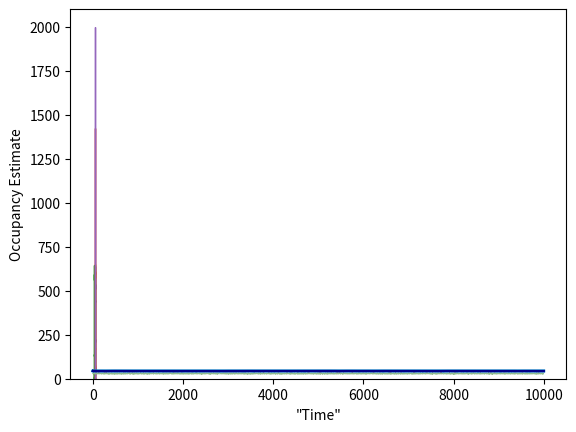

Generate this figure with matplotlib:
import numpy as np
import matplotlib.pyplot as plt
import math
import scipy.stats as sp


def clamp(n, minn, maxn):
    return max(min(maxn, n), minn)



class SensorEstimator:
    def __init__(self, sensor_id, buffer_size=5, confidence_decay=10, confidence_scaling_factor=10):
        self.sensor_id = sensor_id
        self.buffer_size = buffer_size
        self.confidence_decay = confidence_decay
        self.confidence_scaling_factor = confidence_scaling_factor
        self.buffer = []
        self.count = 0.0
        self.confidence = 0.0001

    def update(self, new_count, new_confidence):
        # Update buffer
        self.buffer.append((new_count, new_confidence))
        if len(self.buffer) > self.buffer_size:
            self.buffer.pop(0)

        # Filter out less confident values
        filtered_buffer = [(count, confidence) for count, confidence in self.buffer if confidence >= 0.01]

        if not filtered_buffer:
            return  # Skip update if there are no confident values in the buffer

        # Calculate the rolling weighted average based on the filtered buffer data
        weighted_sum_counts = sum(count * confidence for count, confidence in filtered_buffer)
        sum_weights = sum(confidence for _, confidence in filtered_buffer)

        # Update the count as a rolling weighted average
        self.count = weighted_sum_counts / (sum_weights + 1e-8)

        # Update confidence based on the proximity of predicted and received values
        proximity_factor = 1 - (abs(self.count - new_count)) / (self.count)
        self.confidence = ((self.confidence * self.confidence_decay) + (proximity_factor * new_confidence) * self.confidence_scaling_factor) / (self.confidence_decay)  # Updated confidence calculation

        # Print intermediate results
        print(f"Sensor {self.sensor_id}: Predicted Count: {self.count:.2f}, Confidence: {self.confidence:.2f}")
        print("Updated Combined Count:", self.count)
        print("----------------------")


# Initialize sensors with buffer size
sensor1 = SensorEstimator(sensor_id=1, buffer_size=200)
sensor2 = SensorEstimator(sensor_id=2, buffer_size=200)
sensor3 = SensorEstimator(sensor_id=3, buffer_size=200)

sensors = [sensor1, sensor2, sensor3]

# Sample inputs for demonstration
n_obs = 10000
lowstart = 40
highstart= 50

target_occ = np.zeros(n_obs)
sensor1data = np.zeros(n_obs)
sensor2data = np.zeros(n_obs)
sensor3data = np.zeros(n_obs)

temp = np.random.randint(lowstart, highstart)
for i in range(n_obs):
    target_occ[i] = temp

    #generate a datapoint based on a skewed normal distribution located at the current "true count"
    sensor1data[i] = sp.skewnorm.rvs(-50, scale=3, loc=target_occ[i] + 1, size=1)
    sensor2data[i] = sp.skewnorm.rvs(-50, scale=4, loc=target_occ[i] + 3, size=1)
    sensor3data[i] = sp.skewnorm.rvs(-20, scale=1, loc=target_occ[i] -15, size=1)
    
    #randomly increase count (someone enters room)
    if(np.random.randint(1, 50) == 0 and i < 0.7*n_obs):
        temp = temp + 1
    #randomly decrease count (someone leaves the room)
    if(np.random.randint(1, 75) == 0 and i < 0.7*n_obs):
        temp = temp - 1

#sensor1data = sp.skewnorm.rvs(-5, scale=3, loc=target_occ + 1, size=n_obs)
#sensor2data = sp.skewnorm.rvs(-10, scale=5, loc=target_occ + 1, size=n_obs)
#sensor3data = sp.skewnorm.rvs(-20, scale=8, loc=target_occ + 1, size=n_obs)

weights_sensor1 = np.zeros(n_obs)
weights_sensor2 = np.zeros(n_obs)
weights_sensor3 = np.zeros(n_obs)

weight_exponent = 20

for i in range(len(sensor1data)):
    weights_sensor1[i] = (
        clamp(1 - abs((sensor1data[i] - target_occ[i]) / target_occ[i]), 0, 1) ** weight_exponent
    )
    
    weights_sensor2[i] = (
        clamp(1 - abs((sensor2data[i] - target_occ[i]) / target_occ[i]), 0, 1) ** weight_exponent
    )
    weights_sensor3[i] = (
        clamp(1 - abs((sensor3data[i] - target_occ[i]) / target_occ[i]), 0, 1) ** weight_exponent
    )

streaming_data_sensor1 = zip(sensor1data, weights_sensor1)
streaming_data_sensor2 = zip(sensor2data, weights_sensor2)
streaming_data_sensor3 = zip(sensor3data, weights_sensor3)
output_estimates = np.zeros(n_obs)

for i in range(len(sensor1data)):
    sensor1.update(sensor1data[i], weights_sensor1[i])
    sensor2.update(sensor2data[i], weights_sensor2[i])
    sensor3.update(sensor3data[i], weights_sensor3[i])
    final_combined_count = (
        sensor1.count * sensor1.confidence
        + sensor2.count * sensor2.confidence
        + sensor3.count * sensor3.confidence
    ) / (sensor1.confidence + sensor2.confidence + sensor3.confidence)
    output_estimates[i] = final_combined_count
    # print("Target: ", target_occ)
    # print("Final Fused Count:", final_combined_count)

# Get the final combined results
final_combined_count, final_combined_confidence = (
    sum(sensor.count * sensor.confidence for sensor in sensors) /
    sum(sensor.confidence for sensor in sensors) if sensors else 0.0,  # Confidence is now a rolling average
    sum(sensor.confidence for sensor in sensors) / len(sensors) if sensors else 0.0  # Confidence is now a rolling average
)
print("Target: ", target_occ)
print("Final Fused Count:", final_combined_count)
print("Fused std. dev: ", np.std(output_estimates))
print("Sensor 1 prediction:", np.mean(sensor1data))
print("Sensor 1 std. dev: ", np.std(sensor1data))
print("Sensor 2 prediction:", np.mean(sensor2data))
print("Sensor 2 std. dev: ", np.std(sensor2data))
print("Sensor 3 prediction:", np.mean(sensor3data))
print("Sensor 3 std. dev: ", np.std(sensor3data))

#print(weights_sensor1)
#print(sensor1data)

plt.hist(sensor1data, bins=50, histtype="step")
plt.hist(sensor2data, bins=50, histtype="step")
plt.hist(sensor3data, bins=50, histtype="step")
plt.hist(output_estimates, bins=50, histtype="step")
plt.hist(target_occ[0:n_obs//5], bins=50, histtype="step")
plt.ylabel("Number of Occurances")
plt.xlabel("Occupancy Estimate")
plt.show()

plt.plot(sensor3data, color='darkseagreen', linewidth=0.5)
plt.plot(sensor2data, color='lightblue', linewidth=0.5)
plt.plot(sensor1data, color='lightcoral', linewidth=0.5)
plt.plot(target_occ, color='cyan', linewidth=2)
plt.plot(output_estimates, color='darkblue', linewidth=2)
plt.ylabel("Occupancy Estimate")
plt.xlabel("\"Time\"")

plt.show()